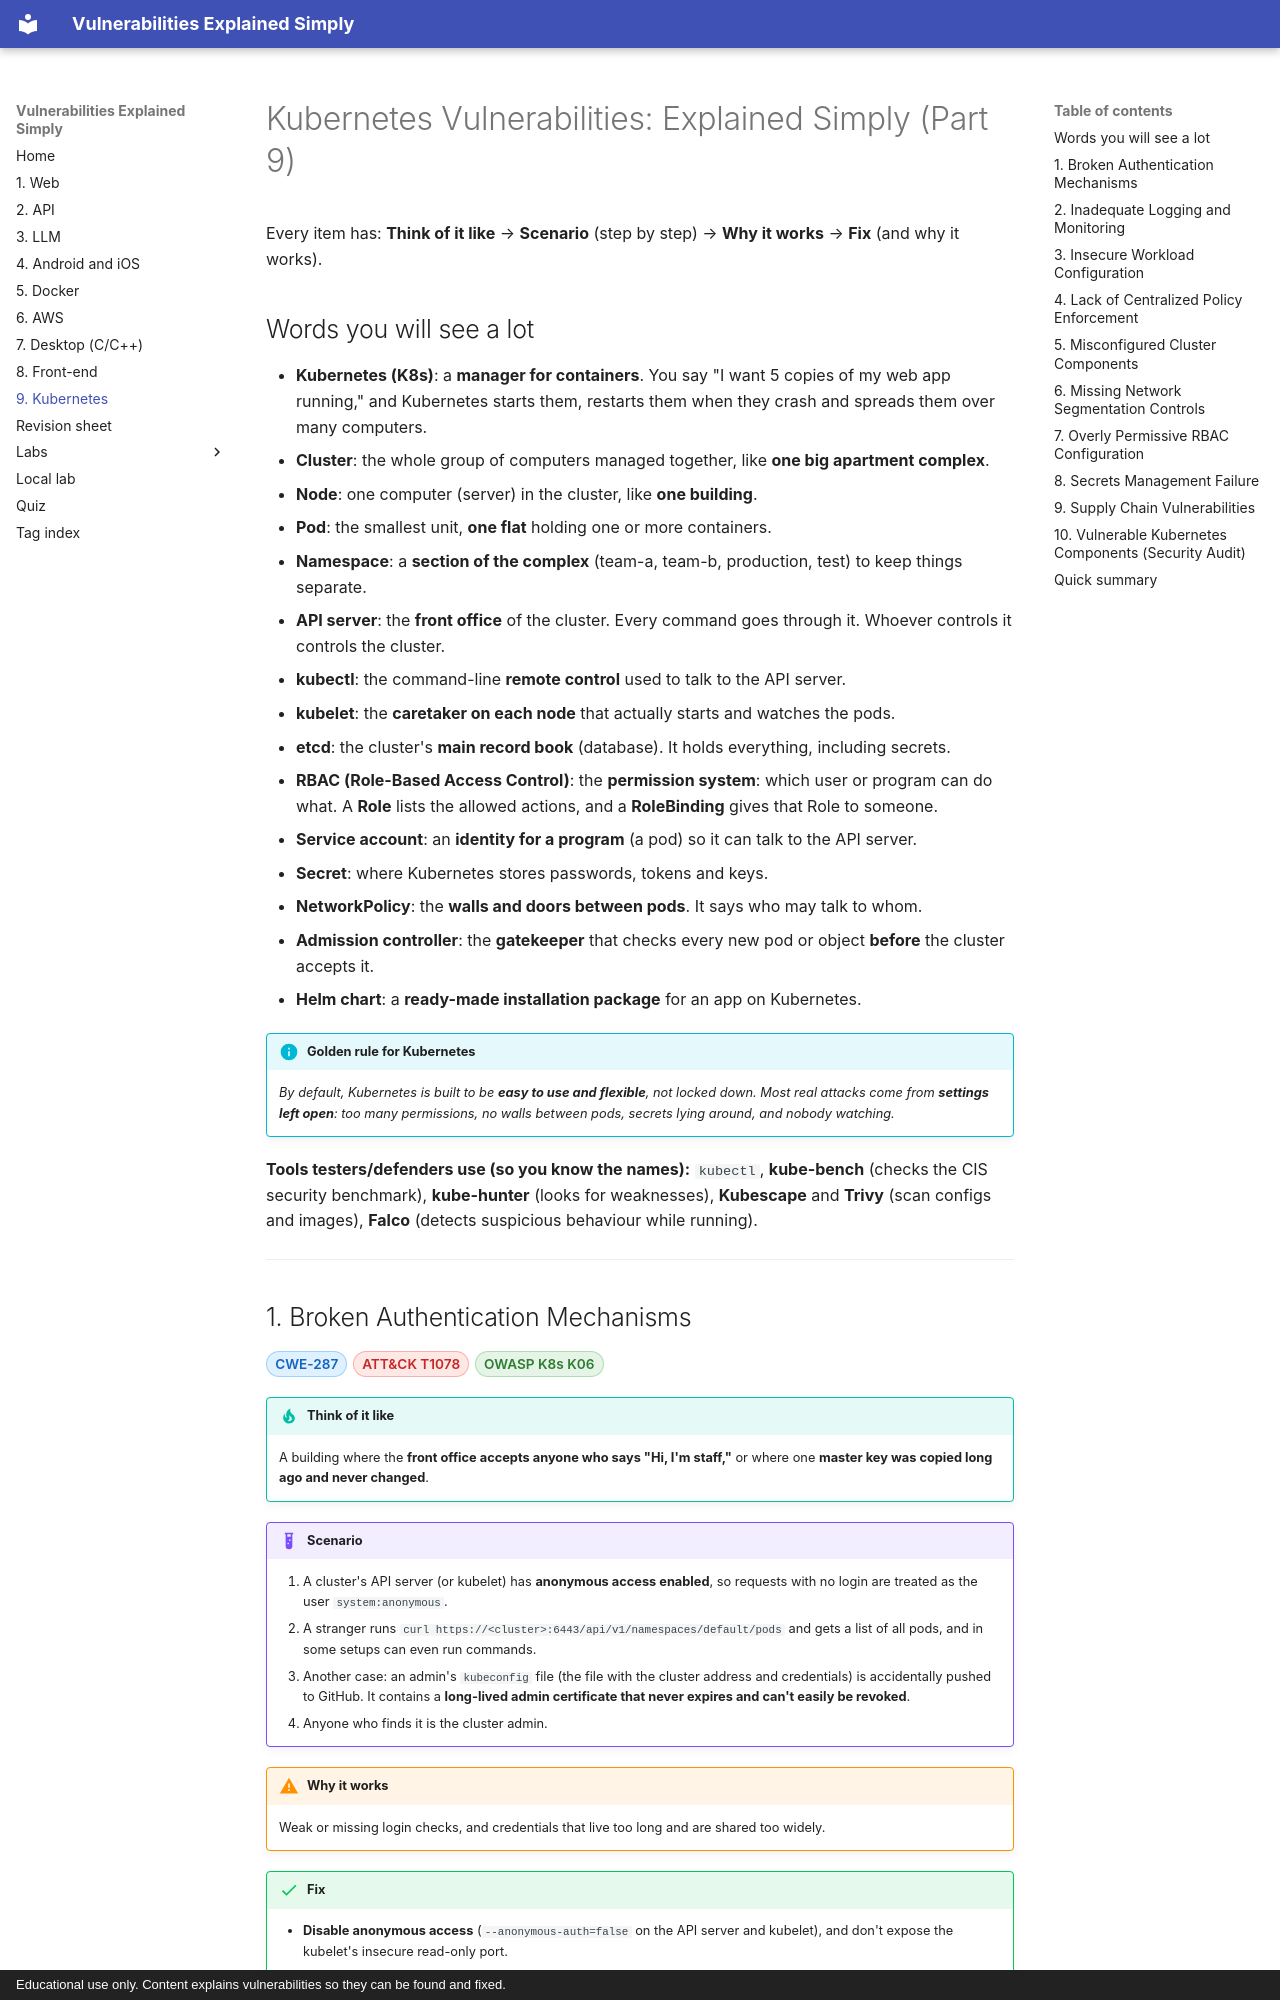

repository: Nithin136/vuln-guide · page: part-9-kubernetes/index.html · generator: mkdocs · copyright: Educational use only. Content explains vulnerabilities so they can be found and fixed.

# Kubernetes Vulnerabilities: Explained Simply (Part 9)

Every item has: **Think of it like** → **Scenario** (step by step) → **Why it works** → **Fix** (and why it works).

## Words you will see a lot

- **Kubernetes (K8s)**: a **manager for containers**. You say "I want 5 copies of my web app running," and Kubernetes starts them, restarts them when they crash and spreads them over many computers.
- **Cluster**: the whole group of computers managed together, like **one big apartment complex**.
- **Node**: one computer (server) in the cluster, like **one building**.
- **Pod**: the smallest unit, **one flat** holding one or more containers.
- **Namespace**: a **section of the complex** (team-a, team-b, production, test) to keep things separate.
- **API server**: the **front office** of the cluster. Every command goes through it. Whoever controls it controls the cluster.
- **kubectl**: the command-line **remote control** used to talk to the API server.
- **kubelet**: the **caretaker on each node** that actually starts and watches the pods.
- **etcd**: the cluster's **main record book** (database). It holds everything, including secrets.
- **RBAC (Role-Based Access Control)**: the **permission system**: which user or program can do what. A **Role** lists the allowed actions, and a **RoleBinding** gives that Role to someone.
- **Service account**: an **identity for a program** (a pod) so it can talk to the API server.
- **Secret**: where Kubernetes stores passwords, tokens and keys.
- **NetworkPolicy**: the **walls and doors between pods**. It says who may talk to whom.
- **Admission controller**: the **gatekeeper** that checks every new pod or object **before** the cluster accepts it.
- **Helm chart**: a **ready-made installation package** for an app on Kubernetes.

!!! info "Golden rule for Kubernetes"

    *By default, Kubernetes is built to be **easy to use and flexible**, not locked down. Most real attacks come from **settings left open**: too many permissions, no walls between pods, secrets lying around, and nobody watching.*


**Tools testers/defenders use (so you know the names):** `kubectl`, **kube-bench** (checks the CIS security benchmark), **kube-hunter** (looks for weaknesses), **Kubescape** and **Trivy** (scan configs and images), **Falco** (detects suspicious behaviour while running).

---

## 1. Broken Authentication Mechanisms

<p class="vuln-tags"><a class="vtag cwe" href="https://cwe.mitre.org/data/definitions/287.html" target="_blank" rel="noopener noreferrer">CWE-287</a> <a class="vtag atk" href="https://attack.mitre.org/techniques/T1078/" target="_blank" rel="noopener noreferrer" title="Valid Accounts">ATT&amp;CK T1078</a> <span class="vtag owasp">OWASP K8s K06</span></p>

!!! tip "Think of it like"

    A building where the **front office accepts anyone who says "Hi, I'm staff,"** or where one **master key was copied long ago and never changed**.

!!! example "Scenario"


    1. A cluster's API server (or kubelet) has **anonymous access enabled**, so requests with no login are treated as the user `system:anonymous`.
    2. A stranger runs `curl https://<cluster>:6443/api/v1/namespaces/default/pods` and gets a list of all pods, and in some setups can even run commands.
    3. Another case: an admin's `kubeconfig` file (the file with the cluster address and credentials) is accidentally pushed to GitHub. It contains a **long-lived admin certificate that never expires and can't easily be revoked**.
    4. Anyone who finds it is the cluster admin.

!!! warning "Why it works"

    Weak or missing login checks, and credentials that live too long and are shared too widely.

!!! success "Fix"


    - **Disable anonymous access** (`--anonymous-auth=false` on the API server and kubelet), and don't expose the kubelet's insecure read-only port.
    - Use **SSO with MFA** (OIDC, such as Azure AD/Okta/Google) for humans instead of shared certificates or static tokens.
    - Use **short-lived tokens** (bound service account tokens) and rotate credentials. Never commit `kubeconfig` files to Git, and scan repos for them.
    - On cloud services (EKS/AKS/GKE), use the cloud's IAM integration.

---
